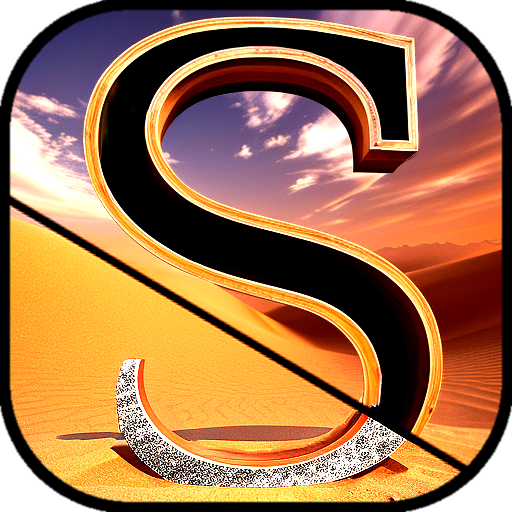
Generation parameters embedded in this image by AUTOMATIC1111 Stable Diffusion web UI or a fork of it (Forge, ...) (PNG 'parameters' text chunk):
ultra detailed scene, gigantic wooden statue shaped like the letter S, photorealistic, bright colors, blue sky, green grass <lora:lcm-lora-sdv1-5:1>
Negative prompt: 
Steps: 8, Sampler: LCM, CFG scale:1.5, Seed: -1, Size: 512x512